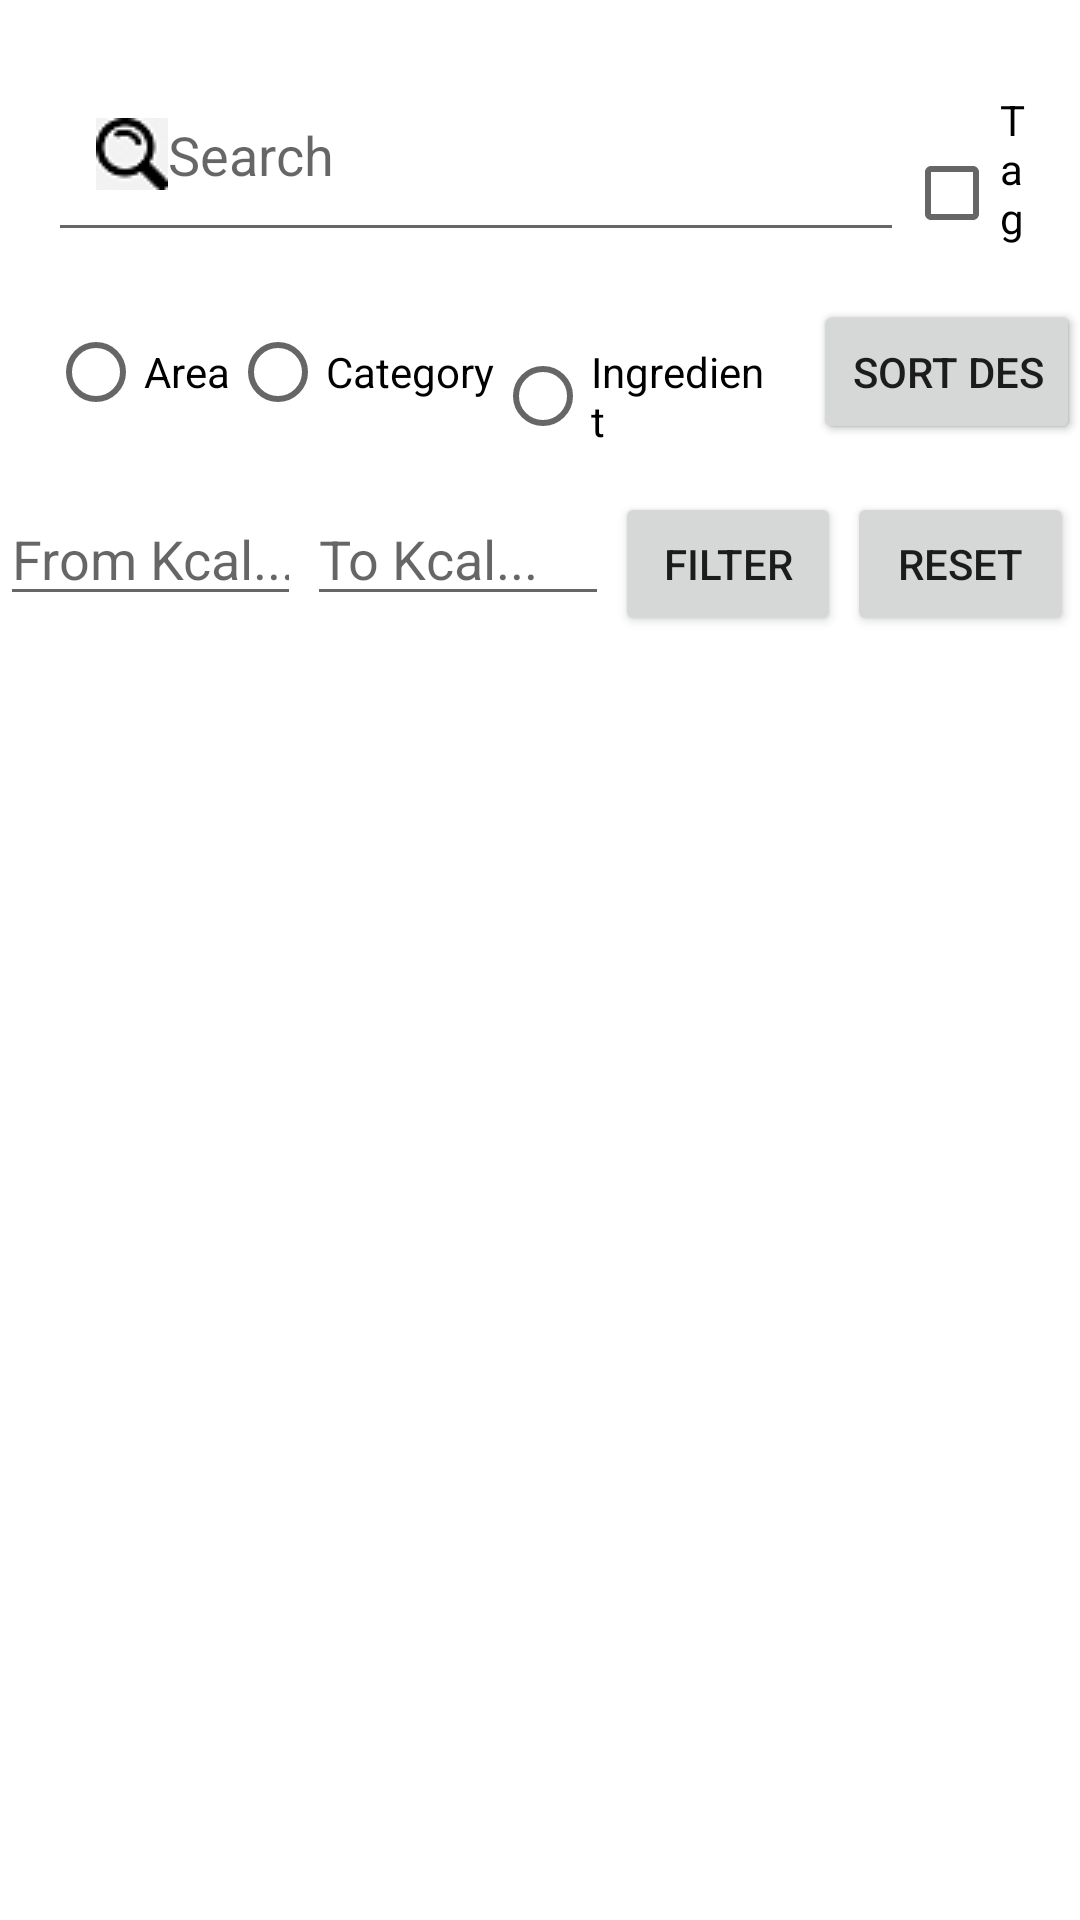

Reconstruct the res/layout file that produces this screen, plus the resources it refers to.
<!-- AndroidManifest.xml: application theme Theme.NutritionTrackerRMA -->
<!-- res/layout/fragment_filter.xml -->
<?xml version="1.0" encoding="utf-8"?>
<androidx.constraintlayout.widget.ConstraintLayout
    xmlns:android="http://schemas.android.com/apk/res/android"
    xmlns:app="http://schemas.android.com/apk/res-auto"
    xmlns:tools="http://schemas.android.com/tools"
    android:layout_width="match_parent"
    android:layout_height="match_parent"
    android:gravity="center"
    android:orientation="vertical"
    android:paddingTop="16dp"
    tools:ignore="MissingClass">

    <LinearLayout
        android:id="@+id/searchLayout"
        android:layout_width="0dp"
        android:layout_height="wrap_content"
        android:orientation="horizontal"
        app:layout_constraintTop_toTopOf="parent"
        app:layout_constraintStart_toStartOf="parent"
        app:layout_constraintEnd_toEndOf="parent"
        android:layout_marginStart="16dp"
        android:layout_marginEnd="16dp">

        <ImageView
            android:id="@+id/backButton"
            android:layout_width="wrap_content"
            android:layout_height="wrap_content"
            android:src="@drawable/backarrow"
            android:paddingTop="8dp"
            android:paddingBottom="8dp"/>

        <EditText
            android:id="@+id/searchBar"
            android:layout_width="305dp"
            android:layout_height="match_parent"
            android:layout_weight="1"
            android:drawableStart="@drawable/seatch"
            android:hint="Search"
            android:paddingStart="16dp"
            android:paddingEnd="16dp" />

        <CheckBox
            android:id="@+id/tagsRb"
            android:layout_width="wrap_content"
            android:layout_height="wrap_content"
            android:layout_weight="1"
            android:text="Tags" />

    </LinearLayout>


    <androidx.recyclerview.widget.RecyclerView
        android:id="@+id/listRv"
        android:layout_width="0dp"
        android:layout_height="0dp"
        android:clipToPadding="false"
        android:paddingTop="16dp"
        app:layout_constraintBottom_toBottomOf="parent"
        app:layout_constraintEnd_toEndOf="parent"
        app:layout_constraintHorizontal_bias="1.0"
        app:layout_constraintStart_toStartOf="parent"
        app:layout_constraintTop_toBottomOf="@+id/kcalFilterLay"
        app:layout_constraintVertical_bias="1.0" />

    <LinearLayout
        android:id="@+id/linearLay"
        android:layout_width="match_parent"
        android:layout_height="wrap_content"
        android:orientation="horizontal"
        app:layout_constraintEnd_toEndOf="parent"
        app:layout_constraintStart_toStartOf="parent"
        app:layout_constraintTop_toBottomOf="@+id/searchLayout">

        <RadioGroup
            android:id="@+id/radioGroup"
            android:layout_width="wrap_content"
            android:layout_height="wrap_content"
            android:orientation="horizontal"
            android:padding="16dp"
            android:layout_weight="10"
            app:layout_constraintEnd_toEndOf="parent"
            app:layout_constraintStart_toStartOf="parent"
            app:layout_constraintTop_toBottomOf="@+id/inputEt">

            <RadioButton
                android:id="@+id/areaRb"
                android:layout_width="wrap_content"
                android:layout_height="wrap_content"
                android:text="@string/area" />

            <RadioButton
                android:id="@+id/catRb"
                android:layout_width="wrap_content"
                android:layout_height="wrap_content"
                android:text="@string/category" />

            <RadioButton
                android:id="@+id/ingRb"
                android:layout_width="wrap_content"
                android:layout_height="wrap_content"
                android:text="@string/ingredient" />

        </RadioGroup>

        <FrameLayout
            android:id="@+id/sortButtonGroup"
            android:layout_width="wrap_content"
            android:layout_height="wrap_content"
            android:layout_marginTop="16dp"
            app:layout_constraintEnd_toEndOf="parent"
            app:layout_constraintStart_toStartOf="parent"
            app:layout_constraintTop_toBottomOf="@+id/searchLayout">

            <Button
                android:id="@+id/sortAscendingBtn"
                android:layout_width="wrap_content"
                android:layout_height="wrap_content"
                android:layout_gravity="start|center_vertical"
                android:text="@string/asc" />

            <Button
                android:id="@+id/sortDescendingBtn"
                android:layout_width="wrap_content"
                android:layout_height="wrap_content"
                android:layout_gravity="end|center_vertical"
                android:text="@string/desc" />

        </FrameLayout>
    </LinearLayout>

    <LinearLayout
        android:id="@+id/kcalFilterLay"
        android:layout_width="match_parent"
        android:layout_height="71dp"
        android:orientation="horizontal"
        app:layout_constraintEnd_toEndOf="parent"
        app:layout_constraintStart_toStartOf="parent"
        app:layout_constraintTop_toBottomOf="@+id/linearLay">

        <EditText
            android:id="@+id/fromEt"
            android:layout_width="0dp"
            android:layout_height="wrap_content"
            android:layout_weight="4"
            android:inputType="numberDecimal"
            android:layout_marginEnd="2dp"
            android:hint="@string/fromKcal" />

        <EditText
            android:id="@+id/toEt"
            android:layout_width="0dp"
            android:layout_height="wrap_content"
            android:inputType="numberDecimal"
            android:layout_weight="4"
            android:layout_marginEnd="2dp"
            android:hint="@string/toKcal" />

        <Button
            android:id="@+id/filterKcalBtn"
            android:layout_width="0dp"
            android:layout_height="wrap_content"
            android:layout_weight="3"
            android:layout_marginEnd="2dp"
            android:text="@string/filter"/>
        <Button
            android:id="@+id/resetBtn"
            android:layout_width="0dp"
            android:layout_height="wrap_content"
            android:layout_weight="3"
            android:text="@string/reset"
            android:layout_marginEnd="2dp"/>

    </LinearLayout>

    <ProgressBar
        android:id="@+id/loadingPb"
        android:layout_width="wrap_content"
        android:layout_height="wrap_content"
        app:layout_constraintTop_toBottomOf="@id/linearLay"
        app:layout_constraintStart_toStartOf="parent"
        app:layout_constraintEnd_toEndOf="parent"
        android:layout_marginTop="16dp"
        android:visibility="gone"/>

</androidx.constraintlayout.widget.ConstraintLayout>
<!-- resources referenced by this layout -->
<resources>
  <!-- drawable seatch: png bitmap (drawable, 934 bytes) -->
  <string name="area">Area</string>
  <string name="asc">Sort Asc</string>
  <string name="category">Category</string>
  <string name="desc">Sort Des</string>
  <string name="filter">Filter</string>
  <string name="fromKcal">From Kcal...</string>
  <string name="ingredient">Ingredient</string>
  <string name="reset">Reset</string>
  <string name="toKcal">To Kcal...</string>
  <style name="Theme.NutritionTrackerRMA" parent="Theme.MaterialComponents.DayNight.DarkActionBar">
          
          <item name="colorPrimary">@color/purple_500</item>
          <item name="colorPrimaryVariant">@color/purple_700</item>
          <item name="colorOnPrimary">@color/white</item>
          
          <item name="colorSecondary">@color/teal_200</item>
          <item name="colorSecondaryVariant">@color/teal_700</item>
          <item name="colorOnSecondary">@color/black</item>
          
          <item name="android:statusBarColor">?attr/colorPrimaryVariant</item>
          
      </style>
  <!-- not gathered from this repository: default colours our renderer supplied (Android Studio template values) -->
  <color name="purple_500">#FF6200EE</color>
  <color name="purple_700">#FF3700B3</color>
  <color name="teal_200">#FF03DAC5</color>
  <color name="teal_700">#FF018786</color>
  <color name="black">#FF000000</color>
  <color name="white">#FFFFFFFF</color>
</resources>
